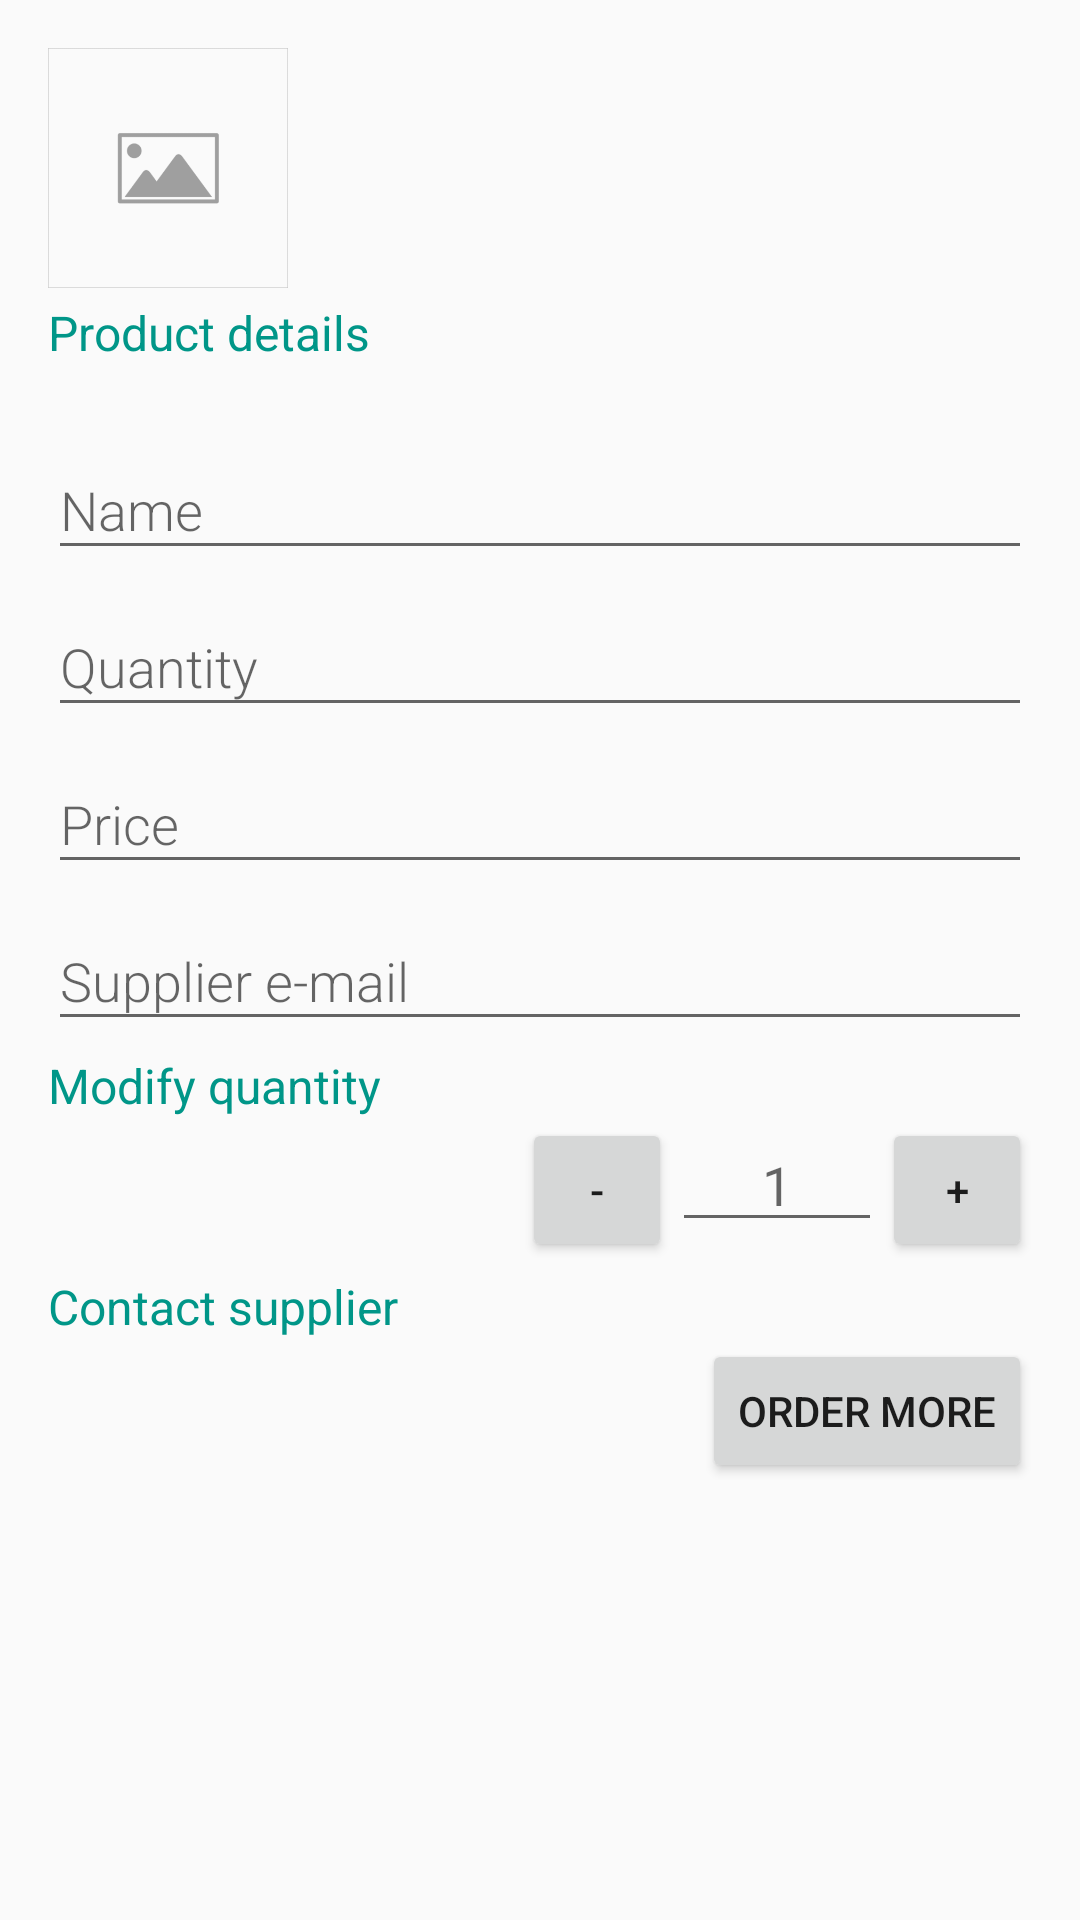

The Android layout XML behind this screen, and the referenced resources:
<!-- AndroidManifest.xml: activity theme EditorTheme -->
<!-- res/layout/activity_add_product.xml -->
<?xml version="1.0" encoding="utf-8"?>
<ScrollView xmlns:android="http://schemas.android.com/apk/res/android"
    xmlns:tools="http://schemas.android.com/tools"
    android:layout_width="match_parent"
    android:layout_height="match_parent">

    <LinearLayout
        android:layout_width="match_parent"
        android:layout_height="wrap_content"
        android:orientation="vertical"
        android:padding="@dimen/activity_padding"
        tools:context=".EditorActivity">

        <ImageView
            android:id="@+id/thumbnail"
            android:layout_width="80dp"
            android:layout_height="80dp"
            android:src="@drawable/placeholder" />

        <LinearLayout
            android:layout_width="match_parent"
            android:layout_height="wrap_content"
            android:orientation="vertical">

            <TextView
                style="@style/EditorCategory"
                android:text="@string/category_product_details" />

            <android.support.design.widget.TextInputLayout
                android:layout_width="match_parent"
                android:layout_height="wrap_content"
                android:layout_marginTop="16dp">

                <android.support.design.widget.TextInputEditText
                    android:id="@+id/edit_product_name"
                    style="@style/EditorFieldStyle"
                    android:hint="@string/hint_product_name"
                    android:inputType="textCapWords"
                    android:maxLength="50" />
            </android.support.design.widget.TextInputLayout>

            <android.support.design.widget.TextInputLayout
                android:layout_width="match_parent"
                android:layout_height="wrap_content">

                <android.support.design.widget.TextInputEditText
                    android:id="@+id/edit_product_quantity"
                    style="@style/EditorFieldStyle"
                    android:hint="@string/hint_product_quantity"
                    android:inputType="number"
                    android:maxLength="9" />
            </android.support.design.widget.TextInputLayout>

            <android.support.design.widget.TextInputLayout
                android:layout_width="match_parent"
                android:layout_height="wrap_content">

                <android.support.design.widget.TextInputEditText
                    android:id="@+id/edit_product_price"
                    style="@style/EditorFieldStyle"
                    android:hint="@string/hint_product_price"
                    android:inputType="numberDecimal"
                    android:maxLength="10" />
            </android.support.design.widget.TextInputLayout>

            <android.support.design.widget.TextInputLayout
                android:layout_width="match_parent"
                android:layout_height="wrap_content">

                <android.support.design.widget.TextInputEditText
                    android:id="@+id/edit_product_supplier"
                    style="@style/EditorFieldStyle"
                    android:hint="@string/hint_supplier_email"
                    android:inputType="textEmailAddress" />
            </android.support.design.widget.TextInputLayout>

        </LinearLayout>

        <LinearLayout
            android:id="@+id/edit_product_bottom"
            android:layout_width="match_parent"
            android:layout_height="match_parent"
            android:orientation="vertical">

            <TextView
                style="@style/EditorCategory"
                android:text="@string/category_modify_quantity" />

            <RelativeLayout
                android:layout_width="match_parent"
                android:layout_height="wrap_content"
                android:gravity="right">

                <Button
                    android:id="@+id/quantity_minus"
                    android:layout_width="50dp"
                    android:layout_height="wrap_content"
                    android:text="-" />

                <EditText
                    android:id="@+id/modify_product_quantity"
                    android:layout_width="70dp"
                    android:layout_height="wrap_content"
                    android:layout_toRightOf="@id/quantity_minus"
                    android:gravity="center"
                    android:hint="1"
                    android:inputType="number"
                    android:maxLength="6" />

                <Button
                    android:id="@+id/quantity_plus"
                    android:layout_width="50dp"
                    android:layout_height="wrap_content"
                    android:layout_toRightOf="@id/modify_product_quantity"
                    android:text="+" />

            </RelativeLayout>

            <TextView
                style="@style/EditorCategory"
                android:text="@string/category_contact_supplier" />

            <RelativeLayout
                android:layout_width="match_parent"
                android:layout_height="wrap_content">

                <Button
                    android:id="@+id/order_button"
                    android:layout_width="wrap_content"
                    android:layout_height="wrap_content"
                    android:layout_alignParentRight="true"
                    android:text="@string/order_more_button" />

            </RelativeLayout>

        </LinearLayout>

    </LinearLayout>

</ScrollView>
<!-- resources referenced by this layout -->
<resources>
  <dimen name="activity_padding">16dp</dimen>
  <!-- drawable placeholder: png bitmap (drawable-hdpi, 2081 bytes) -->
  <string name="category_contact_supplier">Contact supplier</string>
  <string name="category_modify_quantity">Modify quantity</string>
  <string name="category_product_details">Product details</string>
  <string name="hint_product_name">Name</string>
  <string name="hint_product_price">Price</string>
  <string name="hint_product_quantity">Quantity</string>
  <string name="hint_supplier_email">Supplier e-mail</string>
  <string name="order_more_button">Order more</string>
  <style name="EditorCategory">
          <item name="android:layout_width">wrap_content</item>
          <item name="android:layout_height">wrap_content</item>
          <item name="android:layout_marginTop">4dp</item>
          <item name="android:textColor">@color/colorAccent</item>
          <item name="android:textSize">16sp</item>
      </style>
  <style name="EditorFieldStyle">
          <item name="android:layout_height">wrap_content</item>
          <item name="android:layout_width">match_parent</item>
          <item name="android:fontFamily">sans-serif-light</item>
          <item name="android:textAppearance">?android:textAppearanceMedium</item>
      </style>
  <style name="EditorTheme" parent="Theme.AppCompat.Light.DarkActionBar">
          <item name="colorPrimary">@color/editorColorPrimary</item>
          <item name="colorPrimaryDark">@color/editorColorPrimaryDark</item>
          <item name="colorAccent">@color/colorAccent</item>
      </style>
  <color name="colorAccent">#009688</color>
  <color name="editorColorPrimary">#2D3640</color>
  <color name="editorColorPrimaryDark">#394450</color>
</resources>
